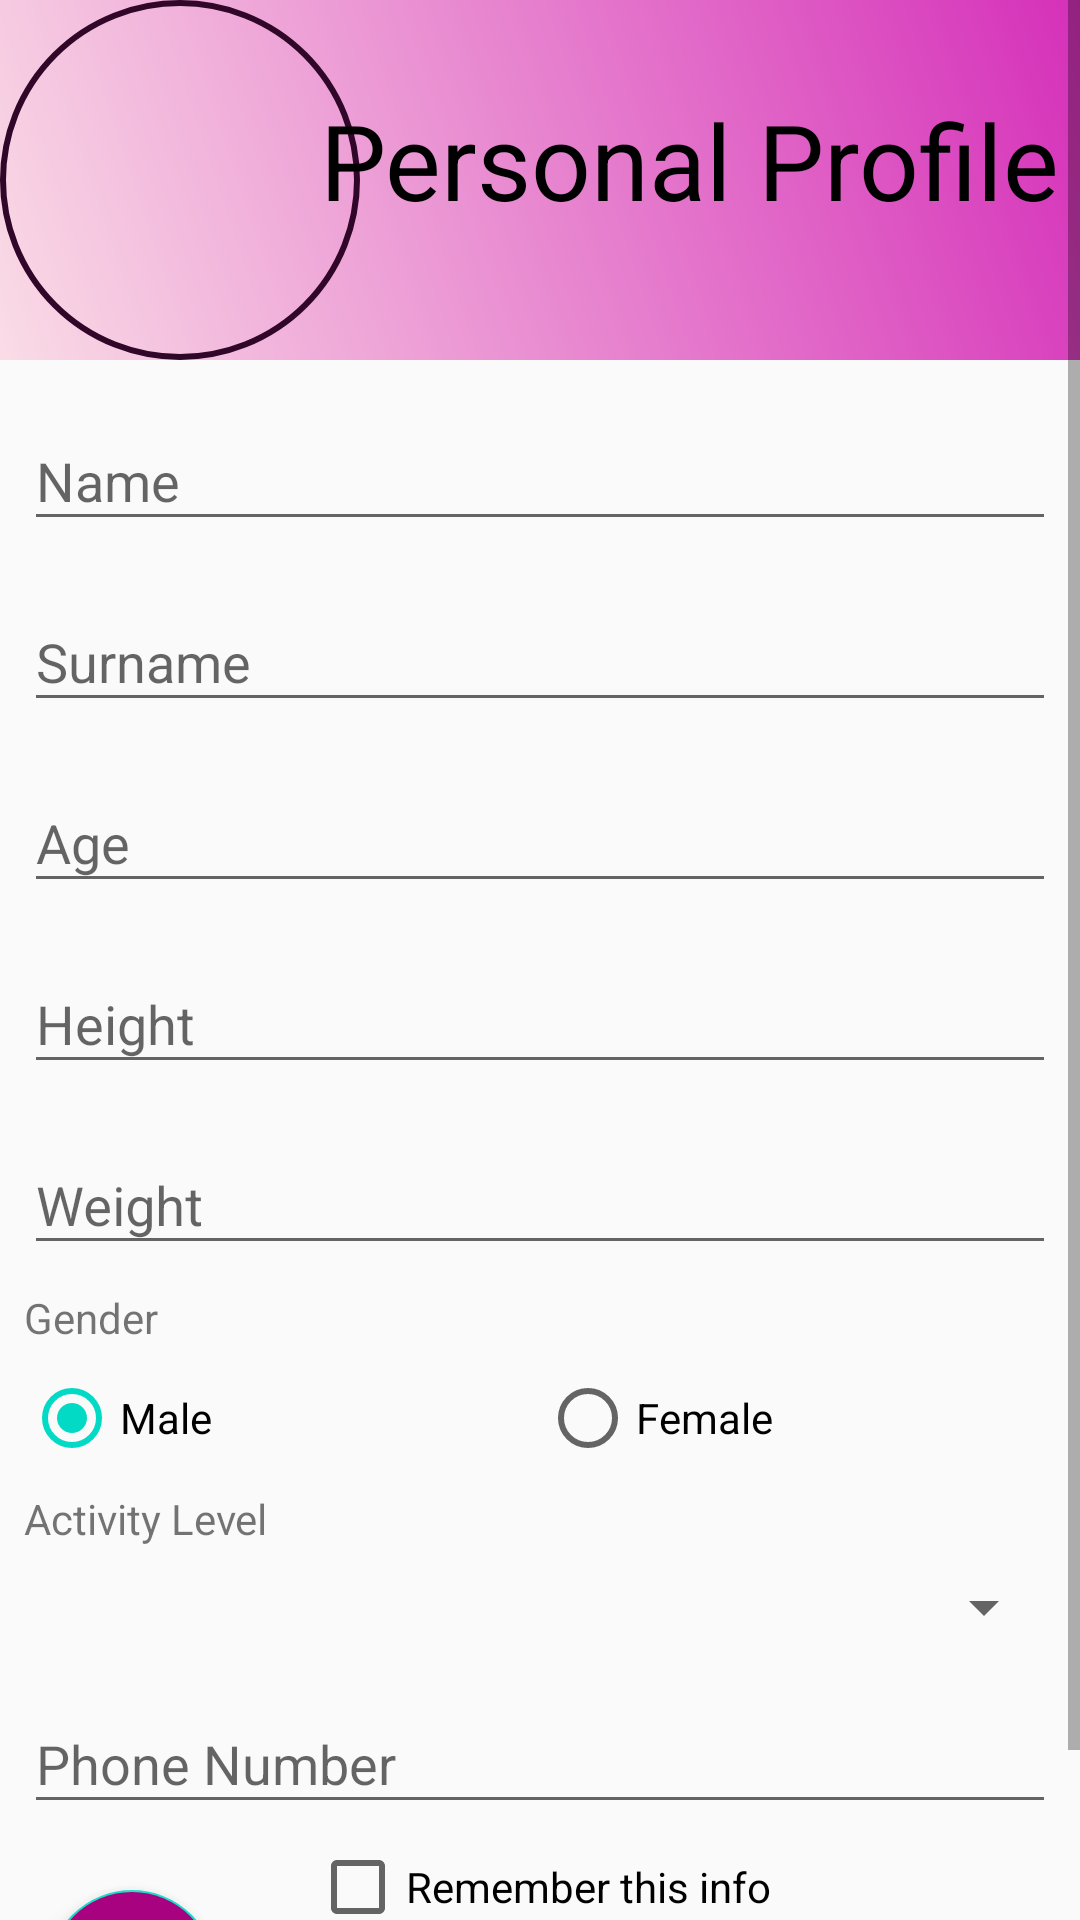

Here is an Android app screen rendered from its layout file. Give the layout XML and the strings, colors and styles it references.
<!-- AndroidManifest.xml: application theme AppTheme -->
<!-- res/layout/fragment_profile.xml -->
<?xml version="1.0" encoding="utf-8"?>
<ScrollView xmlns:android="http://schemas.android.com/apk/res/android"
    xmlns:app="http://schemas.android.com/apk/res-auto"
    xmlns:tools="http://schemas.android.com/tools"
    android:layout_width="match_parent"
    android:layout_height="match_parent"
    tools:context=".ProfileActivity">

    <androidx.constraintlayout.widget.ConstraintLayout
        android:layout_width="match_parent"
        android:layout_height="match_parent">

    <LinearLayout
        android:id="@+id/rellay1"
        android:layout_width="match_parent"
        android:layout_height="wrap_content"
        android:background="@drawable/grad"
        android:orientation="vertical"
        android:gravity="center"
        app:layout_constraintStart_toStartOf="parent"
        app:layout_constraintTop_toTopOf="parent">

        <RelativeLayout
            android:id="@+id/imgUser"
            android:layout_width="match_parent"
            android:layout_height="wrap_content"
            android:layout_centerHorizontal="true">

            <ImageView
                android:id="@+id/image_profile"
                android:layout_width="120dp"
                android:layout_height="120dp"
                android:adjustViewBounds="true"
                android:background="@drawable/circle"
                android:src="@drawable/profile"/>

            <TextView
                android:layout_width="wrap_content"
                android:layout_height="wrap_content"
                android:layout_below="@+id/imgUser"
                android:layout_centerHorizontal="true"
                android:paddingTop="30dp"
                android:paddingLeft="100dp"
                android:text="@string/personal_profile"
                android:textColor="@color/black"
                android:textSize="35dp"
                tools:ignore="NotSibling" />

        </RelativeLayout>


    </LinearLayout>

        <Button
            android:id="@+id/btn_profile_save"
            android:layout_width="wrap_content"
            android:layout_height="wrap_content"
            android:layout_marginBottom="20dp"
            android:layout_marginTop="10dp"
            android:background="@color/lila"
            android:text="@string/profile_save"
            android:textColor="@color/white"
            app:layout_constraintBottom_toBottomOf="parent"
            app:layout_constraintEnd_toEndOf="parent"
            app:layout_constraintStart_toStartOf="parent"
            app:layout_constraintTop_toBottomOf="@+id/checkbox_prof" />

    <RadioGroup
        android:id="@+id/rg_profile_gender"
        android:layout_width="match_parent"
        android:layout_height="wrap_content"
        android:layout_marginStart="8dp"
        android:layout_marginLeft="8dp"
        android:layout_marginTop="8dp"
        android:layout_marginEnd="8dp"
        android:layout_marginRight="8dp"
        android:orientation="horizontal"
        android:weightSum="2"
        app:layout_constraintEnd_toEndOf="parent"
        app:layout_constraintStart_toStartOf="parent"
        app:layout_constraintTop_toBottomOf="@id/tv_profile_gender">

        <RadioButton
            android:id="@+id/rb_profile_gender_male"
            android:layout_width="0dp"
            android:layout_height="wrap_content"
            android:layout_weight="1"
            android:checked="true"
            android:text="@string/prof_male" />

        <RadioButton
            android:id="@+id/rb_profile_gender_female"
            android:layout_width="0dp"
            android:layout_height="wrap_content"
            android:layout_weight="1"
            android:text="@string/prof_female" />
    </RadioGroup>

    <TextView
        android:id="@+id/tv_profile_gender"
        android:layout_width="match_parent"
        android:layout_height="wrap_content"
        android:layout_marginStart="8dp"
        android:layout_marginLeft="8dp"
        android:layout_marginTop="8dp"
        android:layout_marginEnd="8dp"
        android:layout_marginRight="8dp"
        android:text="@string/gender"
        app:layout_constraintEnd_toEndOf="parent"
        app:layout_constraintStart_toStartOf="parent"
        app:layout_constraintTop_toBottomOf="@id/til_profile_weight" />

    <com.google.android.material.textfield.TextInputLayout
        android:id="@+id/til_profile_name"
        android:layout_width="0dp"
        android:layout_height="wrap_content"
        android:layout_marginStart="8dp"
        android:layout_marginLeft="8dp"
        android:layout_marginTop="8dp"
        android:layout_marginEnd="8dp"
        android:layout_marginRight="8dp"
        app:layout_constraintEnd_toEndOf="parent"
        app:layout_constraintStart_toStartOf="parent"
        app:layout_constraintTop_toBottomOf="@id/rellay1">

        <com.google.android.material.textfield.TextInputEditText
            android:id="@+id/tiet_profile_name"
            android:layout_width="match_parent"
            android:layout_height="wrap_content"
            android:hint="@string/prof_name" />
    </com.google.android.material.textfield.TextInputLayout>

    <com.google.android.material.textfield.TextInputLayout
        android:id="@+id/til_profile_surname"
        android:layout_width="match_parent"
        android:layout_height="wrap_content"
        android:layout_marginStart="8dp"
        android:layout_marginLeft="8dp"
        android:layout_marginTop="8dp"
        android:layout_marginEnd="8dp"
        android:layout_marginRight="8dp"
        app:layout_constraintEnd_toEndOf="parent"
        app:layout_constraintStart_toStartOf="parent"
        app:layout_constraintTop_toBottomOf="@id/til_profile_name">

        <com.google.android.material.textfield.TextInputEditText
            android:id="@+id/tiet_profile_surname"
            android:layout_width="match_parent"
            android:layout_height="wrap_content"
            android:hint="@string/prof_surname" />
    </com.google.android.material.textfield.TextInputLayout>

    <com.google.android.material.textfield.TextInputLayout
        android:id="@+id/til_profile_age"
        android:layout_width="match_parent"
        android:layout_height="wrap_content"
        android:layout_marginStart="8dp"
        android:layout_marginLeft="8dp"
        android:layout_marginTop="8dp"
        android:layout_marginEnd="8dp"
        android:layout_marginRight="8dp"
        android:inputType="number"
        app:layout_constraintEnd_toEndOf="parent"
        app:layout_constraintStart_toStartOf="parent"
        app:layout_constraintTop_toBottomOf="@id/til_profile_surname">

        <com.google.android.material.textfield.TextInputEditText
            android:id="@+id/tiet_profile_age"
            android:layout_width="match_parent"
            android:layout_height="wrap_content"
            android:hint="@string/prof_age" />
    </com.google.android.material.textfield.TextInputLayout>

    <com.google.android.material.textfield.TextInputLayout
        android:id="@+id/til_profile_height"
        android:layout_width="match_parent"
        android:layout_height="wrap_content"
        android:layout_marginStart="8dp"
        android:layout_marginLeft="8dp"
        android:layout_marginTop="8dp"
        android:layout_marginEnd="8dp"
        android:layout_marginRight="8dp"
        android:inputType="number"
        app:layout_constraintEnd_toEndOf="parent"
        app:layout_constraintStart_toStartOf="parent"
        app:layout_constraintTop_toBottomOf="@id/til_profile_age">

        <com.google.android.material.textfield.TextInputEditText
            android:id="@+id/tiet_profile_height"
            android:layout_width="match_parent"
            android:layout_height="wrap_content"
            android:hint="@string/prof_height" />
    </com.google.android.material.textfield.TextInputLayout>

    <com.google.android.material.textfield.TextInputLayout
        android:id="@+id/til_profile_weight"
        android:layout_width="match_parent"
        android:layout_height="wrap_content"
        android:layout_marginStart="8dp"
        android:layout_marginLeft="8dp"
        android:layout_marginTop="8dp"
        android:layout_marginEnd="8dp"
        android:layout_marginRight="8dp"
        android:inputType="number"
        app:layout_constraintEnd_toEndOf="parent"
        app:layout_constraintStart_toStartOf="parent"
        app:layout_constraintTop_toBottomOf="@id/til_profile_height">

        <com.google.android.material.textfield.TextInputEditText
            android:id="@+id/tiet_profile_weight"
            android:layout_width="match_parent"
            android:layout_height="wrap_content"
            android:hint="@string/prof_weight" />
    </com.google.android.material.textfield.TextInputLayout>

    <TextView
        android:id="@+id/tv_add_activity"
        android:layout_width="match_parent"
        android:layout_height="wrap_content"
        android:text="@string/prof_activity"
        android:layout_marginStart="8dp"
        android:layout_marginLeft="8dp"
        android:layout_marginTop="8dp"
        android:layout_marginEnd="8dp"
        android:layout_marginRight="8dp"
        app:layout_constraintEnd_toEndOf="parent"
        app:layout_constraintStart_toStartOf="parent"
        app:layout_constraintTop_toBottomOf="@id/rg_profile_gender"/>

    <Spinner
        android:id="@+id/spn_add_activities"
        android:layout_width="match_parent"
        android:layout_height="wrap_content"
        android:layout_marginStart="8dp"
        android:layout_marginLeft="8dp"
        android:layout_marginTop="8dp"
        android:layout_marginEnd="8dp"
        android:layout_marginRight="8dp"
        app:layout_constraintEnd_toEndOf="parent"
        app:layout_constraintStart_toStartOf="parent"
        app:layout_constraintTop_toBottomOf="@id/tv_add_activity"/>

    <com.google.android.material.textfield.TextInputLayout
        android:id="@+id/til_phone"
        android:layout_width="match_parent"
        android:layout_height="wrap_content"
        android:layout_marginStart="8dp"
        android:layout_marginLeft="8dp"
        android:layout_marginTop="8dp"
        android:layout_marginEnd="8dp"
        android:layout_marginRight="8dp"
        android:inputType="number"
        app:layout_constraintEnd_toEndOf="parent"
        app:layout_constraintStart_toStartOf="parent"
        app:layout_constraintTop_toBottomOf="@id/spn_add_activities">

        <com.google.android.material.textfield.TextInputEditText
            android:id="@+id/tiet_phone"
            android:layout_width="match_parent"
            android:layout_height="wrap_content"
            android:hint="@string/phone_number" />
    </com.google.android.material.textfield.TextInputLayout>

    <CheckBox
        android:layout_marginTop="5dp"
        android:text="@string/prof_info"
        android:layout_width="wrap_content"
        android:layout_height="wrap_content"
        android:id="@+id/checkbox_prof"
        app:layout_constraintEnd_toEndOf="parent"
        app:layout_constraintStart_toStartOf="parent"
        app:layout_constraintTop_toBottomOf="@id/til_phone"/>

    <com.google.android.material.floatingactionbutton.FloatingActionButton
        android:id="@+id/fab_back"
        android:layout_width="wrap_content"
        android:layout_height="wrap_content"
        android:layout_gravity="bottom|end"
        android:layout_marginBottom="30dp"
        android:layout_margin="@dimen/fab_margin"
        android:backgroundTint="@color/lila"
        app:layout_constraintBottom_toBottomOf="parent"
        app:layout_constraintStart_toStartOf="parent"
        app:srcCompat="@drawable/backtohome" />

    </androidx.constraintlayout.widget.ConstraintLayout>
</ScrollView>
<!-- resources referenced by this layout -->
<resources>
  <color name="black">#000000</color>
  <color name="lila">#A80280</color>
  <color name="white">#ffffff</color>
  <dimen name="fab_margin">16dp</dimen>
  <!-- drawable backtohome (drawable) -->
  <vector android:height="24dp" android:tint="#320115"
      android:viewportHeight="24" android:viewportWidth="24"
      android:width="24dp" xmlns:android="http://schemas.android.com/apk/res/android">
      <path android:fillColor="@android:color/white" android:pathData="M20,11H7.83l5.59,-5.59L12,4l-8,8 8,8 1.41,-1.41L7.83,13H20v-2z"/>
  </vector>
  <!-- drawable circle (drawable) -->
  <?xml version="1.0" encoding="utf-8"?>
  <shape xmlns:android="http://schemas.android.com/apk/res/android"
      android:shape="oval">
  
      <stroke
          android:width="2dp"
          android:color="#300729"/>
  
  
  </shape>
  <!-- drawable grad (drawable) -->
  <?xml version="1.0" encoding="utf-8"?>
  <shape xmlns:android="http://schemas.android.com/apk/res/android"
      android:shape="rectangle">
  
      <gradient
          android:angle="45"
          android:startColor="@color/alcroBarbie"
          android:endColor="@color/gradEnd"/>
  
  
  
  </shape>
  <string name="gender">Gender</string>
  <string name="personal_profile">Personal Profile</string>
  <string name="phone_number">Phone Number</string>
  <string name="prof_activity">Activity Level</string>
  <string name="prof_age">Age</string>
  <string name="prof_female">Female</string>
  <string name="prof_height">Height</string>
  <string name="prof_info">Remember this info</string>
  <string name="prof_male">Male</string>
  <string name="prof_name">Name</string>
  <string name="prof_surname">Surname</string>
  <string name="prof_weight">Weight</string>
  <string name="profile_save">Save</string>
  <style name="AppTheme" parent="Theme.AppCompat.Light.DarkActionBar">
          
          <item name="colorPrimary">@color/colorPrimary</item>
          <item name="colorPrimaryDark">@color/colorPrimaryDark</item>
          <item name="colorAccent">@color/colorAccent</item>
          <item name="windowActionBar">false</item>
          <item name="windowNoTitle">true</item>
          <item name="android:buttonStyle">@style/ButtonStyle</item>
      </style>
  <color name="alcroBarbie">#FADCE6</color>
  <color name="gradEnd">#D530B9</color>
  <color name="colorPrimary">#6200EE</color>
  <color name="colorPrimaryDark">#3700B3</color>
  <color name="colorAccent">#03DAC5</color>
  <style name="ButtonStyle" parent="android:style/Widget.Button">
          <item name="android:textColor">@color/white</item>
          <item name="android:textSize">20dp</item>
          <item name="android:background">@color/lila</item>
          <item name="android:textAllCaps">false</item>
      </style>
</resources>
